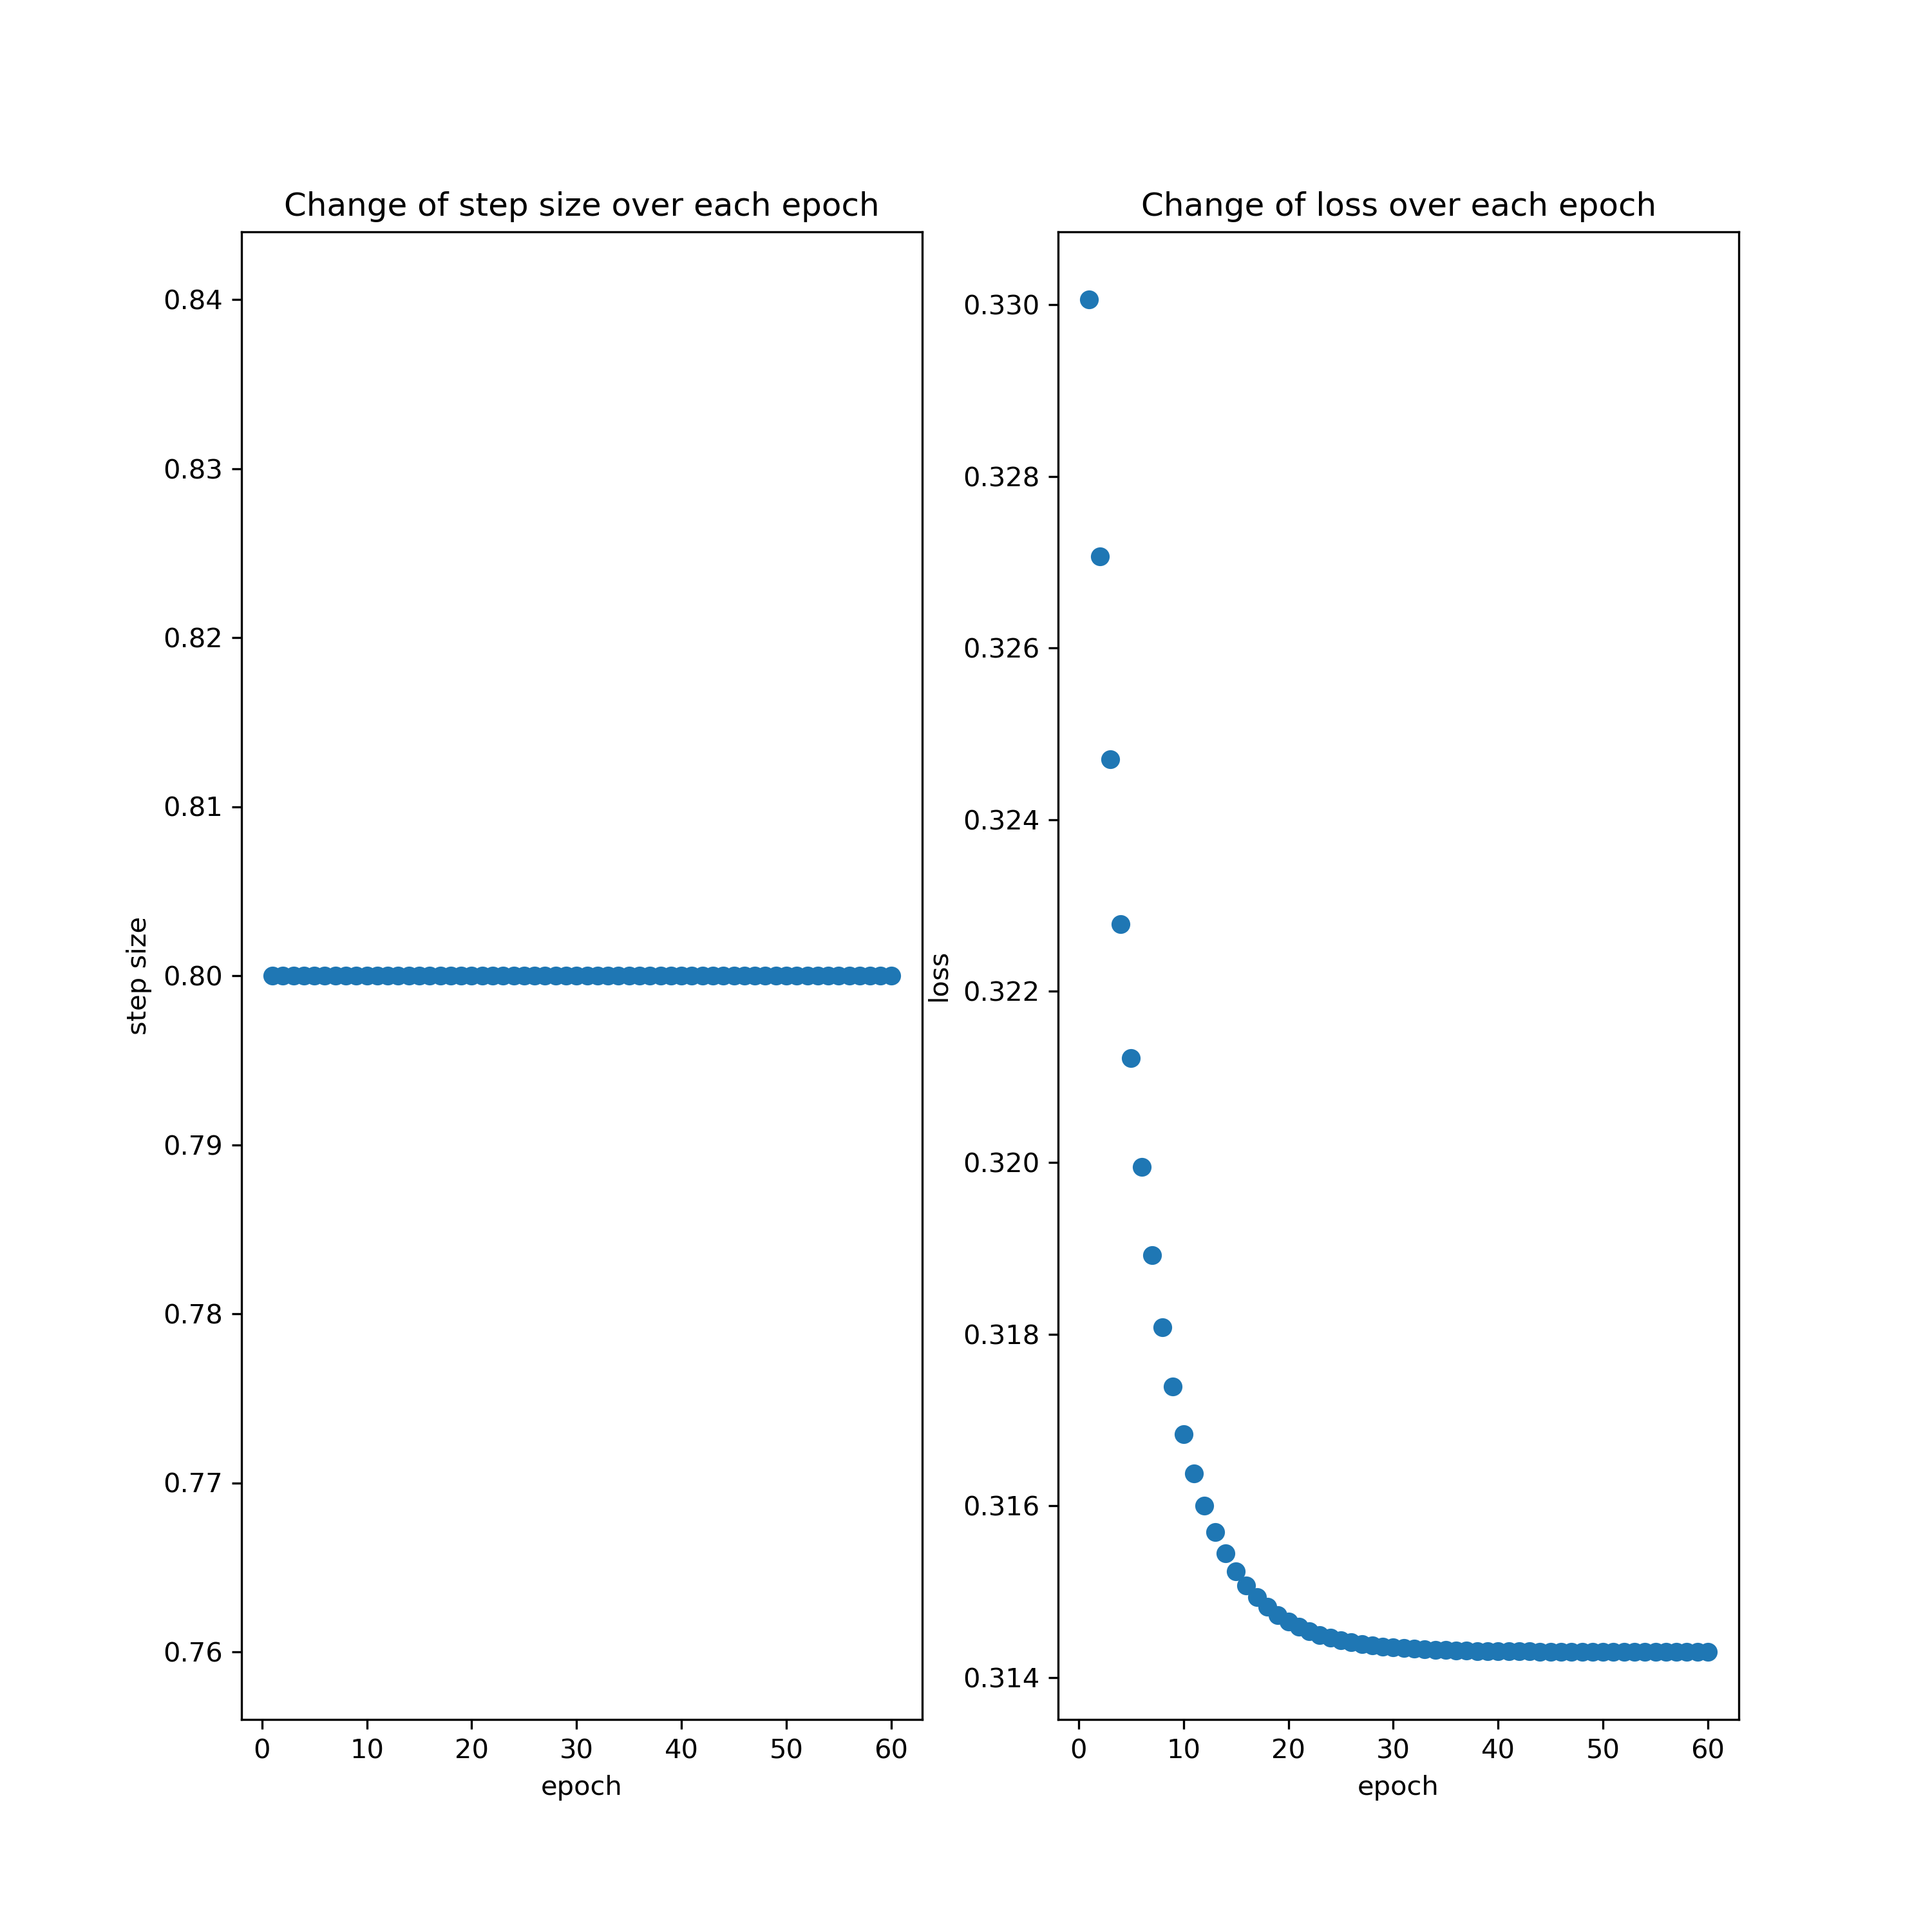

Write the Python code that produced this figure.
import numpy as np
from sklearn.metrics import log_loss
import matplotlib.pyplot as plt
data = __import__('2d')

def sigmoid(x):
    # logistic sigmoid
    return np.exp(-np.logaddexp(0, -x))

def loss(gamma, X, y, lam):
    # gamma has first coordinate = beta0 = intercept, and second coordinate = beta
    norm_beta_sq = np.linalg.norm(gamma[1:], ord=2)**2
    z = np.dot(X, gamma[1:]) + gamma[0]
    sig_z = sigmoid(z)
    return lam * log_loss(y, sig_z, normalize=True) + 0.5 * norm_beta_sq

def nab_loss(gamma, X, y, lam):
    n = X.shape[0]

    summ = np.zeros(p+1)
    for i in range(0,n):
        summ += (y[i] - sigmoid(np.dot(gamma, np.insert(X[i], 0, 1)))) * np.insert(X[i], 0, 1)
    
    return np.insert(gamma[1:], 0, 0) - (lam / n) * summ

p = data.X_train.shape[1]
gamma = np.zeros(p + 1)
lam = 0.5
alpha = 1
a = 0.5
b = 0.8

epochs_lim = 60
epochs = np.arange(1, epochs_lim+1)
step_sizes = np.full(epochs_lim, -1.0)
losses = np.full(epochs_lim, -1.0)

for ep in range(1, epochs_lim+1):
    cur_nab_loss = nab_loss(gamma, data.X_train, data.Y_train, lam)
    cur_loss = loss(gamma, data.X_train, data.Y_train, lam)
    
    if loss(gamma - alpha * cur_nab_loss, data.X_train, data.Y_train, lam) > cur_loss - a * alpha * np.linalg.norm(cur_nab_loss, ord=2)**2:
        alpha = alpha * b

    step_sizes[ep-1] = alpha

    # Update equation
    gamma = gamma - alpha * cur_nab_loss

    losses[ep-1] = loss(gamma, data.X_train, data.Y_train, lam)

fig, axes = plt.subplots(nrows=1, ncols=2, figsize=(10,10))

def plot(x, y, xlabel, ylabel, title, loc):
    axes[loc].scatter(x, y)
    axes[loc].set_title(title)
    axes[loc].set_xlabel(xlabel)
    axes[loc].set_ylabel(ylabel)

plot(epochs, step_sizes, 'epoch', 'step size', 'Change of step size over each epoch', 0)
plot(epochs, losses, 'epoch', 'loss', 'Change of loss over each epoch', 1)

print('final train loss:', loss(gamma, data.X_train, data.Y_train, lam))
print('test loss:', loss(gamma, data.X_test, data.Y_test, lam))

plt.savefig("2e.png", dpi=300)  
plt.show()
